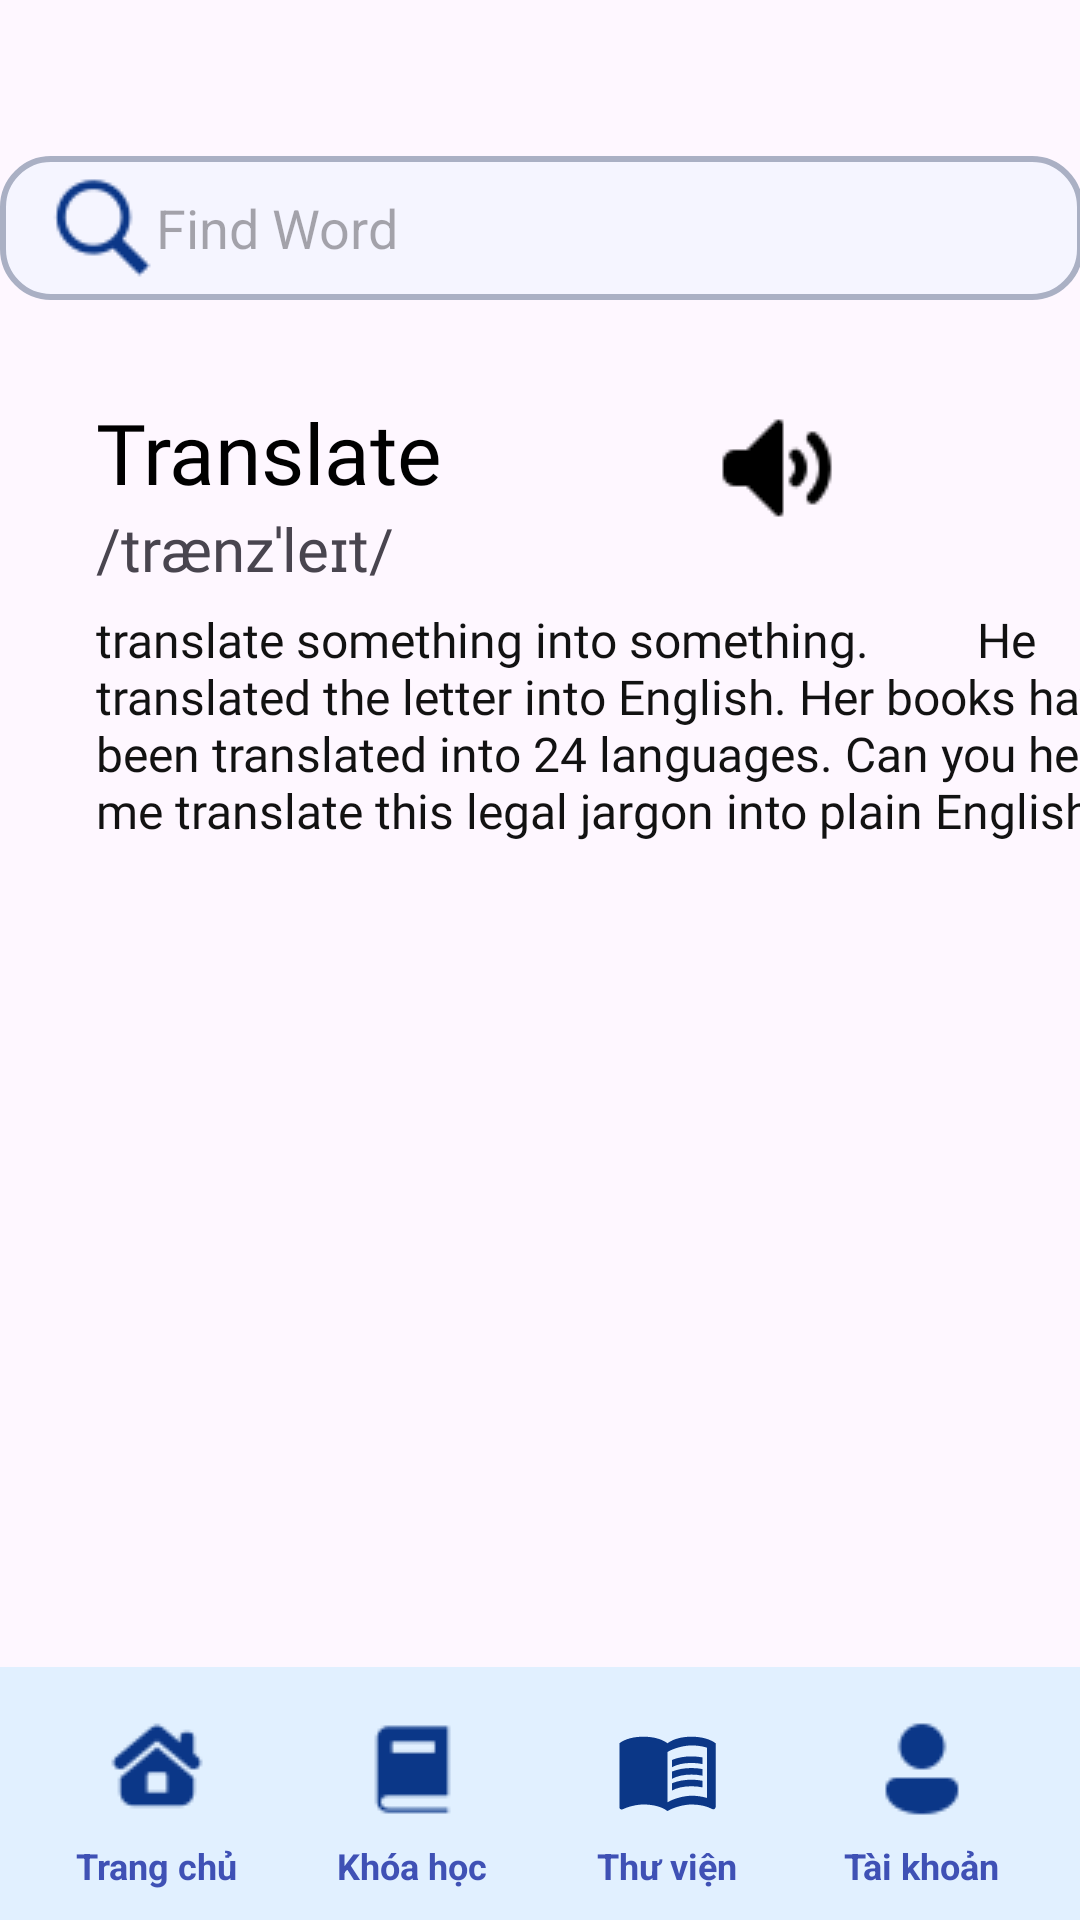

Android layout source for this screen:
<!-- AndroidManifest.xml: application theme Theme.DoAnCuoiKy_Mobile -->
<!-- res/layout/activity_search_words.xml -->
<?xml version="1.0" encoding="utf-8"?>
<androidx.constraintlayout.widget.ConstraintLayout xmlns:android="http://schemas.android.com/apk/res/android"
    xmlns:app="http://schemas.android.com/apk/res-auto"
    xmlns:tools="http://schemas.android.com/tools"
    android:id="@+id/search_button"
    android:layout_width="match_parent"
    android:layout_height="match_parent"
    android:background="@android:color/transparent"
    android:backgroundTint="@android:color/transparent"
    tools:context=".SearchWords">

    
    <LinearLayout
        android:id="@id/buttonContainer"
        android:layout_width="match_parent"
        android:layout_height="wrap_content"
        android:background="#E1F0FF"
        android:gravity="center"
        android:orientation="horizontal"
        android:padding="10dp"
        app:layout_constraintBottom_toBottomOf="parent"
        app:layout_constraintEnd_toEndOf="parent"
        app:layout_constraintStart_toStartOf="parent">

        
        <LinearLayout
            android:layout_width="0dp"
            android:layout_height="wrap_content"
            android:layout_weight="1"
            android:gravity="center"
            android:orientation="vertical">

            <ImageButton
                android:id="@id/home_button"
                android:layout_width="48dp"
                android:layout_height="48dp"
                android:background="@android:color/transparent"
                android:contentDescription="@string/home_button"
                app:srcCompat="@drawable/ic_home" />

            <TextView
                android:layout_width="wrap_content"
                android:layout_height="wrap_content"
                android:text="Trang chủ"
                android:textColor="#3F51B5"
                android:textStyle="bold"
                android:textSize="12sp" />
        </LinearLayout>

        
        <LinearLayout
            android:layout_width="0dp"
            android:layout_height="wrap_content"
            android:layout_weight="1"
            android:gravity="center"
            android:orientation="vertical">

            <ImageButton
                android:id="@id/course_button"
                android:layout_width="48dp"
                android:layout_height="48dp"
                android:background="@android:color/transparent"
                android:contentDescription="@string/course_button"
                app:srcCompat="@drawable/ic_course" />

            <TextView
                android:layout_width="wrap_content"
                android:layout_height="wrap_content"
                android:text="Khóa học"
                android:textColor="#3F51B5"
                android:textStyle="bold"
                android:textSize="12sp" />
        </LinearLayout>

        
        <LinearLayout
            android:layout_width="0dp"
            android:layout_height="wrap_content"
            android:layout_weight="1"
            android:gravity="center"
            android:orientation="vertical">

            <ImageButton
                android:id="@id/message_button"
                android:layout_width="48dp"
                android:layout_height="48dp"
                android:background="@android:color/transparent"
                android:contentDescription="@string/lib_button"
                app:srcCompat="@drawable/ic_lib" />

            <TextView
                android:layout_width="wrap_content"
                android:layout_height="wrap_content"
                android:text="Thư viện"
                android:textColor="#3F51B5"
                android:textStyle="bold"
                android:textSize="12sp" />
        </LinearLayout>

        
        <LinearLayout
            android:layout_width="0dp"
            android:layout_height="wrap_content"
            android:layout_weight="1"
            android:gravity="center"
            android:orientation="vertical">

            <ImageButton
                android:id="@id/account_button"
                android:layout_width="48dp"
                android:layout_height="48dp"
                android:background="@android:color/transparent"
                android:contentDescription="@string/account_button"
                app:srcCompat="@drawable/ic_account" />

            <TextView
                android:layout_width="wrap_content"
                android:layout_height="wrap_content"
                android:text="Tài khoản"
                android:textColor="#3F51B5"
                android:textStyle="bold"
                android:textSize="12sp" />
        </LinearLayout>

    </LinearLayout>

    <TextView
        android:id="@+id/word_text"
        android:layout_width="wrap_content"
        android:layout_height="wrap_content"
        android:layout_marginStart="32dp"
        android:layout_marginTop="32dp"
        android:fontFamily="@font/poppins_medium"
        android:text="Translate"
        android:textColor="#000000"
        android:textSize="28sp"
        app:layout_constraintEnd_toStartOf="@+id/volume_button"
        app:layout_constraintHorizontal_bias="0.0"
        app:layout_constraintStart_toStartOf="parent"
        app:layout_constraintTop_toBottomOf="@+id/search_edittext" />

    <EditText
        android:id="@+id/search_edittext"
        android:layout_width="361dp"
        android:layout_height="48dp"
        android:layout_marginTop="52dp"
        android:background="@drawable/search_edittext_background"
        android:drawableLeft="@drawable/ic_search"
        android:ems="10"
        android:hint="Find Word"
        android:inputType="text"
        app:layout_constraintEnd_toEndOf="parent"
        app:layout_constraintStart_toStartOf="parent"
        app:layout_constraintTop_toTopOf="parent" />

    <ImageButton
        android:id="@+id/volume_button"
        android:layout_width="50dp"
        android:layout_height="48dp"
        android:layout_marginTop="32dp"
        android:layout_marginEnd="72dp"
        android:background="#00FFFFFF"
        android:contentDescription="@string/volume_button"
        app:layout_constraintBottom_toTopOf="@+id/des_text"
        app:layout_constraintEnd_toEndOf="parent"
        app:layout_constraintTop_toBottomOf="@+id/search_edittext"
        app:layout_constraintVertical_bias="0.0"
        app:srcCompat="@drawable/ic_volume" />

    <TextView
        android:id="@+id/ipa_text"
        android:layout_width="wrap_content"
        android:layout_height="wrap_content"
        android:layout_marginStart="32dp"
        android:fontFamily="@font/poppins_medium"
        android:text="/trænzˈleɪt/"
        android:textSize="20sp"
        app:layout_constraintEnd_toEndOf="parent"
        app:layout_constraintHorizontal_bias="0.0"
        app:layout_constraintStart_toStartOf="parent"
        app:layout_constraintTop_toBottomOf="@+id/word_text" />

    <TextView
        android:id="@+id/des_text"
        android:layout_width="344dp"
        android:layout_height="392dp"
        android:layout_marginStart="32dp"
        android:layout_marginTop="6dp"
        android:fontFamily="@font/poppins_medium"
        android:text="translate something into something.
        He translated the letter into English. Her books have been translated into 24 languages. Can you help me translate this legal jargon into plain English?"
        android:textColor="#121212"
        android:textSize="16sp"
        app:layout_constraintEnd_toEndOf="parent"
        app:layout_constraintHorizontal_bias="0.0"
        app:layout_constraintStart_toStartOf="parent"
        app:layout_constraintTop_toBottomOf="@+id/ipa_text" />

</androidx.constraintlayout.widget.ConstraintLayout>
<!-- resources referenced by this layout -->
<resources>
  <!-- drawable ic_account: png bitmap (drawable, 503 bytes) -->
  <!-- drawable ic_course: png bitmap (drawable, 327 bytes) -->
  <!-- drawable ic_home: png bitmap (drawable, 769 bytes) -->
  <!-- drawable ic_lib (drawable) -->
  <vector xmlns:android="http://schemas.android.com/apk/res/android" android:autoMirrored="true" android:height="35dp" android:tint="#0B3787" android:viewportHeight="24" android:viewportWidth="24" android:width="35dp">
        
      <path android:fillColor="@android:color/white" android:pathData="M21,5c-1.11,-0.35 -2.33,-0.5 -3.5,-0.5c-1.95,0 -4.05,0.4 -5.5,1.5c-1.45,-1.1 -3.55,-1.5 -5.5,-1.5S2.45,4.9 1,6v14.65c0,0.25 0.25,0.5 0.5,0.5c0.1,0 0.15,-0.05 0.25,-0.05C3.1,20.45 5.05,20 6.5,20c1.95,0 4.05,0.4 5.5,1.5c1.35,-0.85 3.8,-1.5 5.5,-1.5c1.65,0 3.35,0.3 4.75,1.05c0.1,0.05 0.15,0.05 0.25,0.05c0.25,0 0.5,-0.25 0.5,-0.5V6C22.4,5.55 21.75,5.25 21,5zM21,18.5c-1.1,-0.35 -2.3,-0.5 -3.5,-0.5c-1.7,0 -4.15,0.65 -5.5,1.5V8c1.35,-0.85 3.8,-1.5 5.5,-1.5c1.2,0 2.4,0.15 3.5,0.5V18.5z"/>
        
      <path android:fillColor="@android:color/white" android:pathData="M17.5,10.5c0.88,0 1.73,0.09 2.5,0.26V9.24C19.21,9.09 18.36,9 17.5,9c-1.7,0 -3.24,0.29 -4.5,0.83v1.66C14.13,10.85 15.7,10.5 17.5,10.5z"/>
        
      <path android:fillColor="@android:color/white" android:pathData="M13,12.49v1.66c1.13,-0.64 2.7,-0.99 4.5,-0.99c0.88,0 1.73,0.09 2.5,0.26V11.9c-0.79,-0.15 -1.64,-0.24 -2.5,-0.24C15.8,11.66 14.26,11.96 13,12.49z"/>
        
      <path android:fillColor="@android:color/white" android:pathData="M17.5,14.33c-1.7,0 -3.24,0.29 -4.5,0.83v1.66c1.13,-0.64 2.7,-0.99 4.5,-0.99c0.88,0 1.73,0.09 2.5,0.26v-1.52C19.21,14.41 18.36,14.33 17.5,14.33z"/>
      
  </vector>
  <!-- drawable ic_search: png bitmap (drawable, 815 bytes) -->
  <!-- drawable ic_volume: png bitmap (drawable, 537 bytes) -->
  <!-- drawable search_edittext_background (drawable) -->
  <shape xmlns:android="http://schemas.android.com/apk/res/android">
      
      <solid android:color="#F5F5FF" /> 
  
      
      <corners android:radius="16dp" />
  
      
      <stroke
          android:width="2dp"
      android:color="#AAB0C4" /> 
  
      
      <padding
          android:left="16dp"
          android:top="8dp"
          android:right="16dp"
          android:bottom="8dp" />
  </shape>
  <string name="account_button">Open Account</string>
  <string name="course_button">Open Course</string>
  <string name="home_button">Open Home</string>
  <string name="lib_button">Open Library</string>
  <string name="volume_button">Open Volume</string>
  <style name="Theme.DoAnCuoiKy_Mobile" parent="Base.Theme.DoAnCuoiKy_Mobile" />
  <style name="Base.Theme.DoAnCuoiKy_Mobile" parent="Theme.Material3.DayNight.NoActionBar">
          
          
      </style>
</resources>
